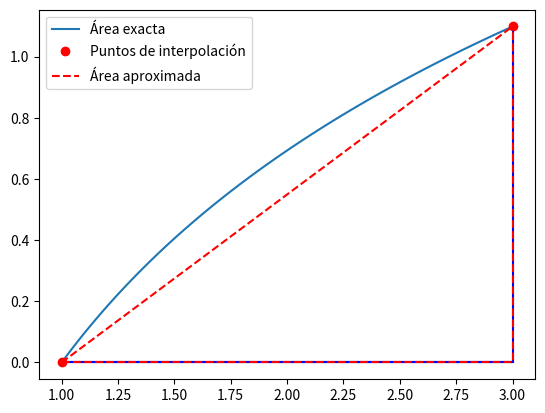

Write the Python code that produced this figure.

# -*- coding: utf-8 -*-
"""
Created on Mon Mar 31 15:31:33 2025

@author: UO299673
"""
import numpy as np
import matplotlib.pyplot as plt
import sympy as sym
def dibujo(f,a,b,nodos):
    x=np.linspace(a, b,100)
    p=np.polyfit(nodos,f(nodos),len(nodos)-1)
    xp=np.linspace(a, b)
    yp=np.polyval(p,xp)
    pa=np.polyval(p,a)
    pb=np.polyval(p,b)
    plt.figure()
    plt.plot(x,0*x,'k')
    plt.plot(x,f(x), label='Área exacta')
    plt.plot([a,a,b,b],[f(a),0,0,f(b)],'b')
    plt.plot(nodos,f(nodos),'ro', label='Puntos de interpolación')
    plt.plot(xp,yp,'r--', label='Área aproximada')
    plt.plot([a,a,b,b],[pa,0,0,pb],'r--')
    plt.legend()
    plt.show()
def trapecio(f,a,b):
    xm=(b-a)/2
    I =xm*(f(a)+f(b))
    return I
f=lambda x: np.log(x)
x=np.linspace(a:=1, b:=3,100)
I=trapecio(f, a, b)
i=(a+b)/2
nodos=np.array([a,b])
dibujo(f,a,b,nodos)

x=sym.Symbol('x',real=True)
f_sim=sym.log(x)
I_exacta=sym.integrate(f_sim,(x,1,3))
print("El valor aproximado es ",I)
print("El valor exacto es ", float(I_exacta))
